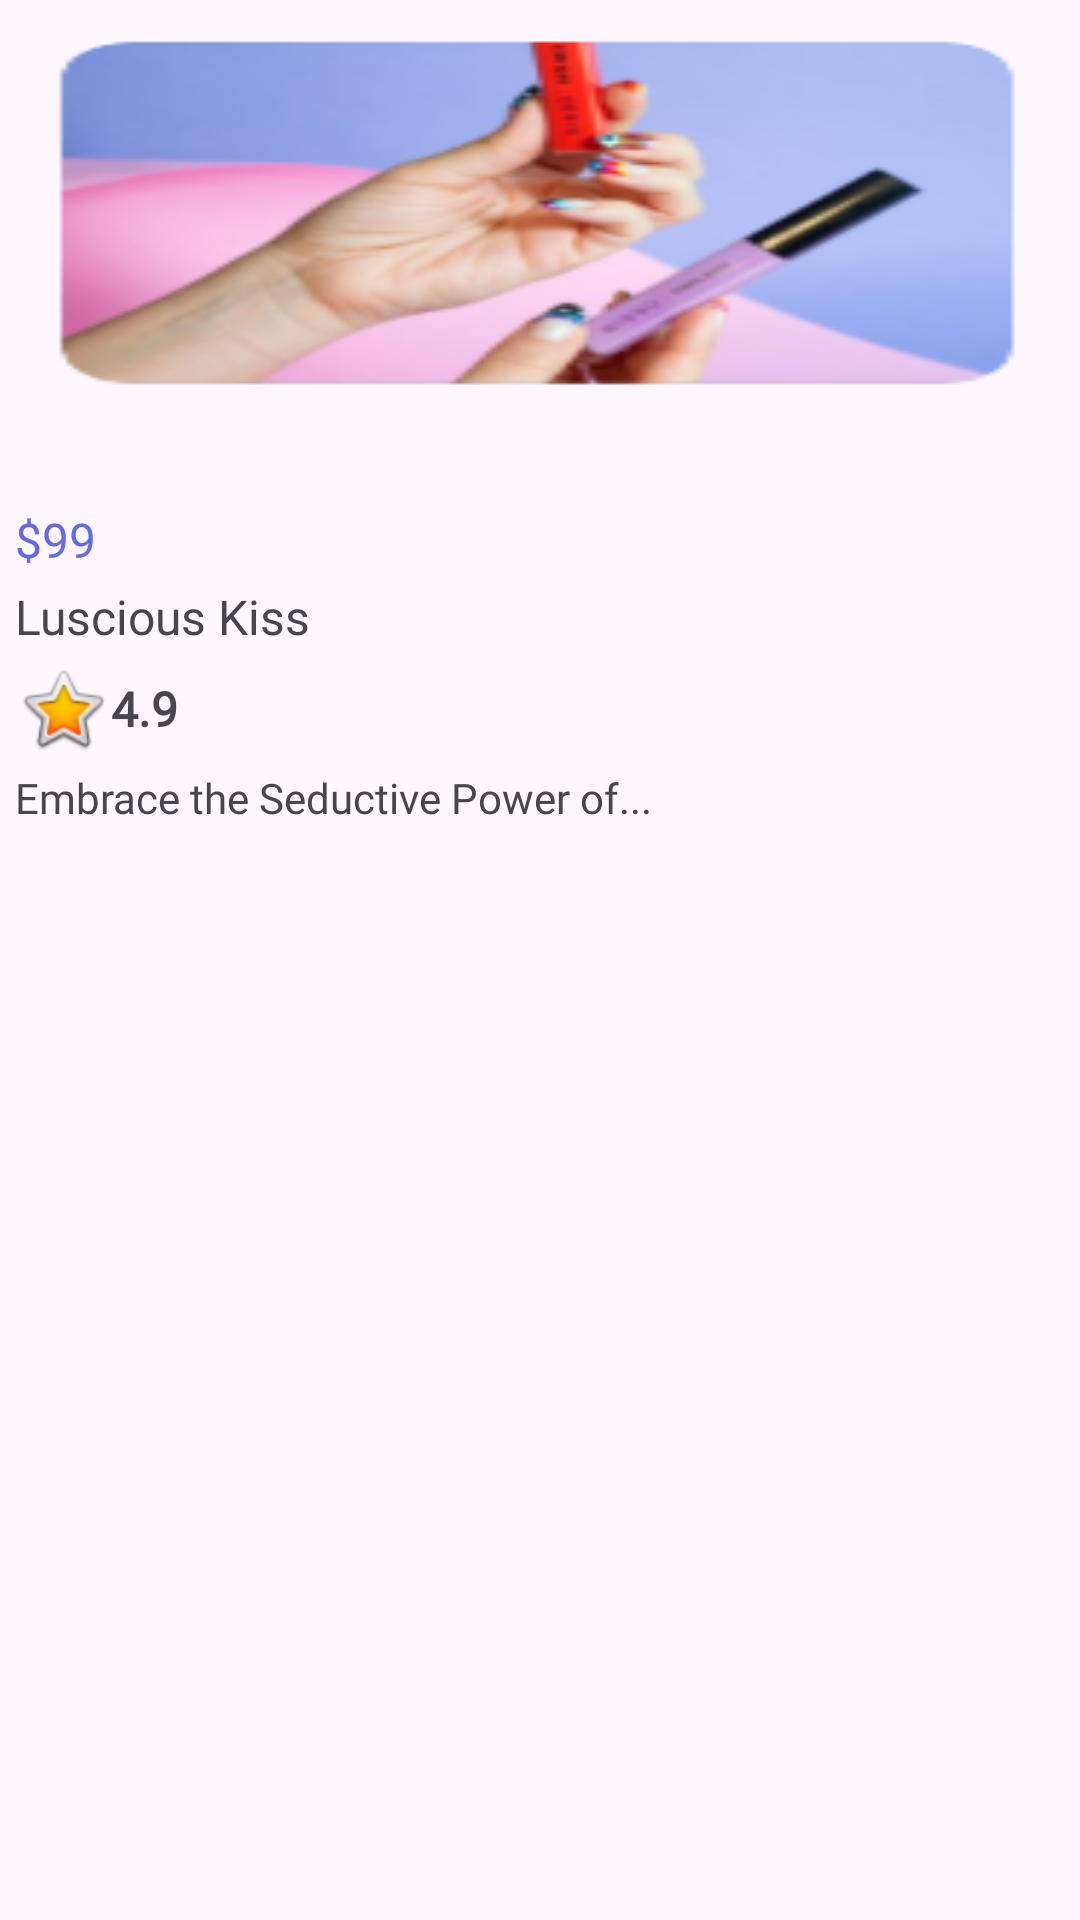

Produce the Android XML layout that renders to this screen, including the resource entries it uses.
<!-- AndroidManifest.xml: application theme Theme.GirlsItemECommerce -->
<!-- res/layout/product_grid_layout.xml -->
<?xml version="1.0" encoding="utf-8"?>
<LinearLayout xmlns:android="http://schemas.android.com/apk/res/android"
    xmlns:app="http://schemas.android.com/apk/res-auto"
    xmlns:tools="http://schemas.android.com/tools"
    android:layout_width="match_parent"
    android:layout_height="wrap_content">

    <LinearLayout
        android:layout_width="match_parent"
        android:layout_height="wrap_content"
        android:layout_margin="5dp"

        >

        <androidx.constraintlayout.widget.ConstraintLayout
            android:layout_width="match_parent"
            android:layout_height="wrap_content"
            android:paddingBottom="4dp"
            >

            <ImageView
                android:id="@+id/pImage"
                android:layout_width="match_parent"
                android:layout_height="wrap_content"
                android:scaleType="fitXY"
                android:src="@drawable/sample_image"
                app:layout_constraintEnd_toEndOf="parent"
                app:layout_constraintStart_toStartOf="parent"
                app:layout_constraintTop_toTopOf="parent" />

            <TextView
                android:id="@+id/pBrand"
                android:layout_width="wrap_content"
                android:layout_height="wrap_content"
                android:layout_marginTop="5dp"
                android:fontFamily="@font/inter"
                android:shadowColor="@color/my_icon_color"
                android:text="AceStrike"
                android:textSize="14sp"
                android:visibility="invisible"
                app:layout_constraintStart_toStartOf="parent"
                app:layout_constraintTop_toBottomOf="@+id/pImage"
                />

            <TextView
                android:id="@+id/pPrice"
                android:layout_width="wrap_content"
                android:layout_height="wrap_content"
                android:layout_marginTop="5dp"
                android:fontFamily="@font/archivo_bold"
                android:text="$99"
                android:textColor="@color/primary500"
                android:textSize="16sp"
                app:layout_constraintStart_toStartOf="parent"
                app:layout_constraintTop_toBottomOf="@id/pBrand" />

            <TextView
                android:id="@+id/pDiscount"
                android:layout_width="wrap_content"
                android:layout_height="wrap_content"
                android:background="@drawable/sale_textview_bg"
                android:paddingLeft="6dp"
                android:paddingTop="1dp"
                android:paddingRight="6dp"
                android:paddingBottom="1dp"
                android:text="Sale 15%"
                android:textColor="@color/white"
                android:textSize="13sp"
                android:visibility="invisible"
                app:layout_constraintEnd_toEndOf="parent"
                app:layout_constraintHorizontal_bias="1.0"
                app:layout_constraintStart_toEndOf="@+id/pPrice"
                app:layout_constraintTop_toTopOf="@+id/pPrice" />

            <TextView
                android:id="@+id/pTitle"
                android:layout_width="wrap_content"
                android:layout_height="wrap_content"
                android:layout_marginTop="4dp"
                android:fontFamily="@font/archivo_medium"
                android:text="Luscious Kiss"
                android:textSize="16sp"
                app:layout_constraintStart_toStartOf="parent"
                app:layout_constraintTop_toBottomOf="@id/pPrice" />

            <TextView
                android:id="@+id/pRating"
                android:layout_width="wrap_content"
                android:layout_height="wrap_content"
                android:layout_marginTop="4dp"
                android:drawableLeft="@android:drawable/btn_star_big_on"
                android:fontFamily="@font/inter"
                android:gravity="center_vertical"
                android:text="4.9"
                android:textSize="16sp"
                android:textStyle="bold"
                app:layout_constraintStart_toStartOf="parent"
                app:layout_constraintTop_toBottomOf="@+id/pTitle" />

            <TextView
                android:id="@+id/pDes"
                android:layout_width="match_parent"
                android:layout_height="wrap_content"
                android:layout_marginTop="4dp"
                android:fontFamily="@font/inter"
                android:maxLines="2"
                android:ellipsize="end"
                android:text="Embrace the Seductive Power of..."
                android:textSize="14sp"
                app:layout_constraintStart_toStartOf="parent"
                app:layout_constraintTop_toBottomOf="@+id/pRating" />


        </androidx.constraintlayout.widget.ConstraintLayout>

    </LinearLayout>
</LinearLayout>
<!-- resources referenced by this layout -->
<resources>
  <color name="my_icon_color">#565E6C</color>
  <color name="primary500">#636AE8</color>
  <color name="white">#FFFFFFFF</color>
  <!-- drawable sale_textview_bg (drawable) -->
  <?xml version="1.0" encoding="utf-8"?>
  <selector xmlns:android="http://schemas.android.com/apk/res/android">
      <item>
          <shape android:shape="rectangle">
              <solid android:color="@color/extraRed" />
              <corners android:radius="15dp" />
          </shape>
      </item>
  </selector>
  <!-- drawable sample_image: png bitmap (drawable, 32219 bytes) -->
  <style name="Theme.GirlsItemECommerce" parent="Base.Theme.GirlsItemECommerce" />
  <color name="extraRed">#ff1500</color>
  <style name="Base.Theme.GirlsItemECommerce" parent="Theme.Material3.DayNight.NoActionBar">
          
           <item name="colorPrimary">@color/my_primary</item>
      </style>
  <color name="my_primary">#E30427</color>
</resources>
